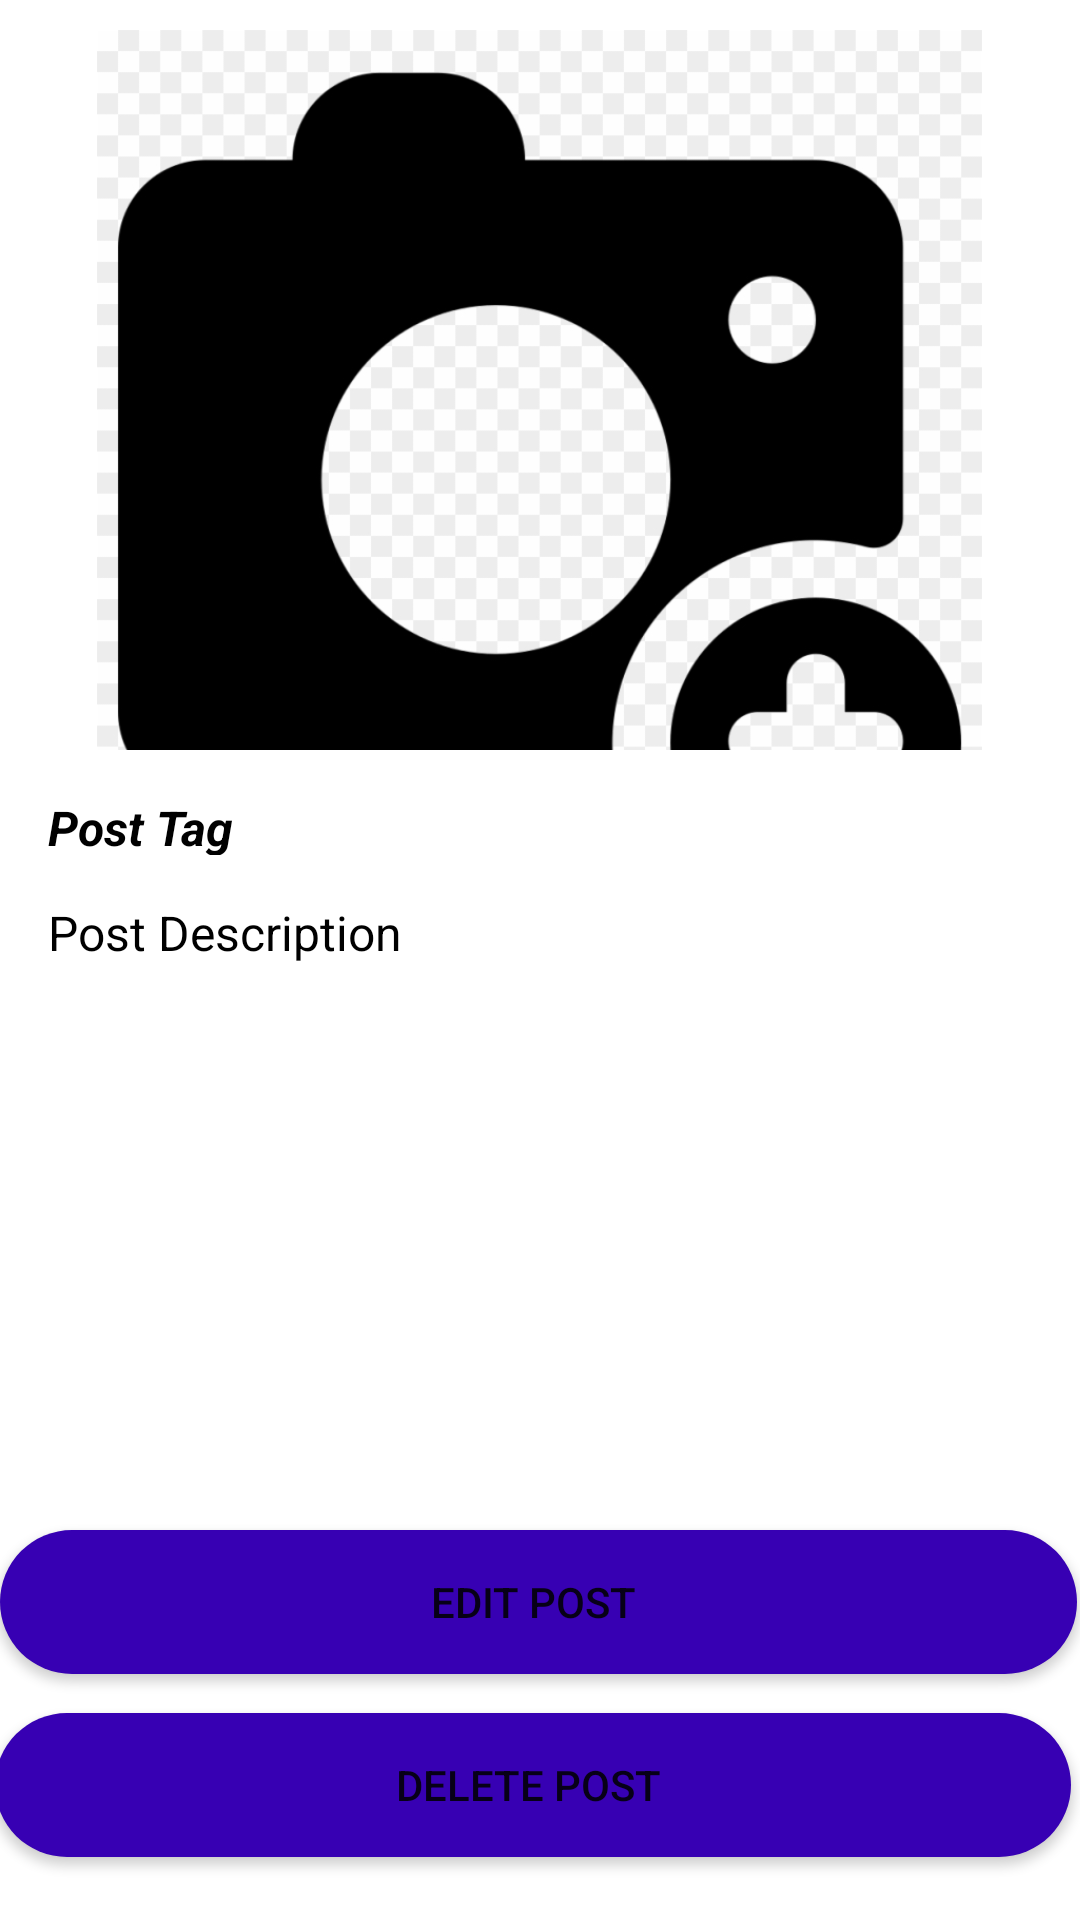

The Android layout XML behind this screen, and the referenced resources:
<!-- AndroidManifest.xml: application theme Theme.PurdueCircle307 -->
<!-- res/layout/activity_click_post.xml -->
<?xml version="1.0" encoding="utf-8"?>
<RelativeLayout xmlns:android="http://schemas.android.com/apk/res/android"
    xmlns:app="http://schemas.android.com/apk/res-auto"
    xmlns:tools="http://schemas.android.com/tools"
    android:layout_width="match_parent"
    android:layout_height="match_parent"
    tools:context=".ClickPostActivity">

    <ImageView
        android:id="@+id/click_post_image"
        android:layout_width="match_parent"
        android:layout_height="300dp"
        android:layout_alignParentStart="true"
        android:layout_alignParentTop="true"
        android:layout_centerHorizontal="true"
        android:layout_marginStart="10dp"
        android:layout_marginTop="10dp"
        android:layout_marginEnd="10dp"
        android:layout_marginBottom="150dp"
        android:contentDescription="@string/imageview"
        android:scaleType="centerInside"
        app:srcCompat="@drawable/select_image" />

    <TextView
        android:id="@+id/click_post_tag"
        android:layout_width="match_parent"
        android:layout_height="wrap_content"
        android:layout_alignParentStart="true"
        android:layout_alignParentTop="true"
        android:layout_centerHorizontal="true"
        android:layout_marginStart="1dp"
        android:layout_marginLeft="10dp"
        android:layout_marginTop="250dp"
        android:layout_marginRight="10dp"
        android:layout_marginBottom="100dp"
        android:background="@drawable/inputs"
        android:padding="15dp"
        android:text="Post Tag"
        android:textStyle="bold|italic"
        android:textColor="@color/black"
        android:textSize="16sp" />

    <TextView
        android:id="@+id/click_post_description"
        android:layout_width="match_parent"
        android:layout_height="wrap_content"
        android:layout_alignParentStart="true"
        android:layout_alignParentTop="true"
        android:layout_centerHorizontal="true"
        android:layout_marginStart="1dp"
        android:layout_marginLeft="10dp"
        android:layout_marginTop="285dp"
        android:layout_marginRight="10dp"
        android:layout_marginBottom="100dp"
        android:background="@drawable/inputs"
        android:padding="15dp"
        android:text="Post Description"
        android:textColor="@color/black"
        android:textSize="16sp" />

    <Button
        android:id="@+id/clickPostDeleteButton"
        android:layout_width="match_parent"
        android:layout_height="wrap_content"
        android:layout_alignParentStart="true"
        android:layout_alignParentEnd="true"
        android:layout_alignParentBottom="true"
        android:layout_centerHorizontal="true"
        android:layout_marginStart="-2dp"
        android:layout_marginEnd="3dp"
        android:layout_marginBottom="21dp"
        android:background="@drawable/button"
        android:text="Delete Post " />

    <Button
        android:id="@+id/clickPostEditButton"
        android:layout_width="match_parent"
        android:layout_height="wrap_content"
        android:layout_alignParentStart="true"
        android:layout_alignParentEnd="true"
        android:layout_alignParentBottom="true"
        android:layout_centerHorizontal="true"
        android:layout_marginStart="0dp"
        android:layout_marginEnd="1dp"
        android:layout_marginBottom="82dp"
        android:background="@drawable/button"
        android:text="Edit Post " />
</RelativeLayout>
<!-- resources referenced by this layout -->
<resources>
  <color name="black">#FF000000</color>
  <!-- drawable button (drawable) -->
  <?xml version="1.0" encoding="utf-8"?>
  <shape xmlns:android="http://schemas.android.com/apk/res/android">
      <solid android:color="@color/design_default_color_primary_dark"/>
      <corners android:radius="30dp"> </corners>
  </shape>
  <!-- drawable inputs (drawable) -->
  <?xml version="1.0" encoding="utf-8"?>
  <shape xmlns:android="http://schemas.android.com/apk/res/android">
      <solid android:color="#ffffff"/>
      <corners android:radius="30dp"> </corners>
  
  </shape>
  <!-- drawable select_image: png bitmap (drawable, 90865 bytes) -->
  <string name="imageview">imageView</string>
  <style name="Theme.PurdueCircle307" parent="Theme.MaterialComponents.DayNight.DarkActionBar">
          
          <item name="colorPrimary">@color/purple_500</item>
          <item name="colorPrimaryVariant">@color/purple_700</item>
          <item name="colorOnPrimary">@color/white</item>
          
          <item name="colorSecondary">@color/teal_200</item>
          <item name="colorSecondaryVariant">@color/teal_700</item>
          <item name="colorOnSecondary">@color/black</item>
          
          <item name="android:statusBarColor" tools:targetApi="l">?attr/colorPrimaryVariant</item>
          
      </style>
  <color name="purple_500">#FF6200EE</color>
  <color name="purple_700">#FF3700B3</color>
  <color name="white">#FFFFFFFF</color>
  <color name="teal_200">#FF03DAC5</color>
  <color name="teal_700">#FF018786</color>
</resources>
